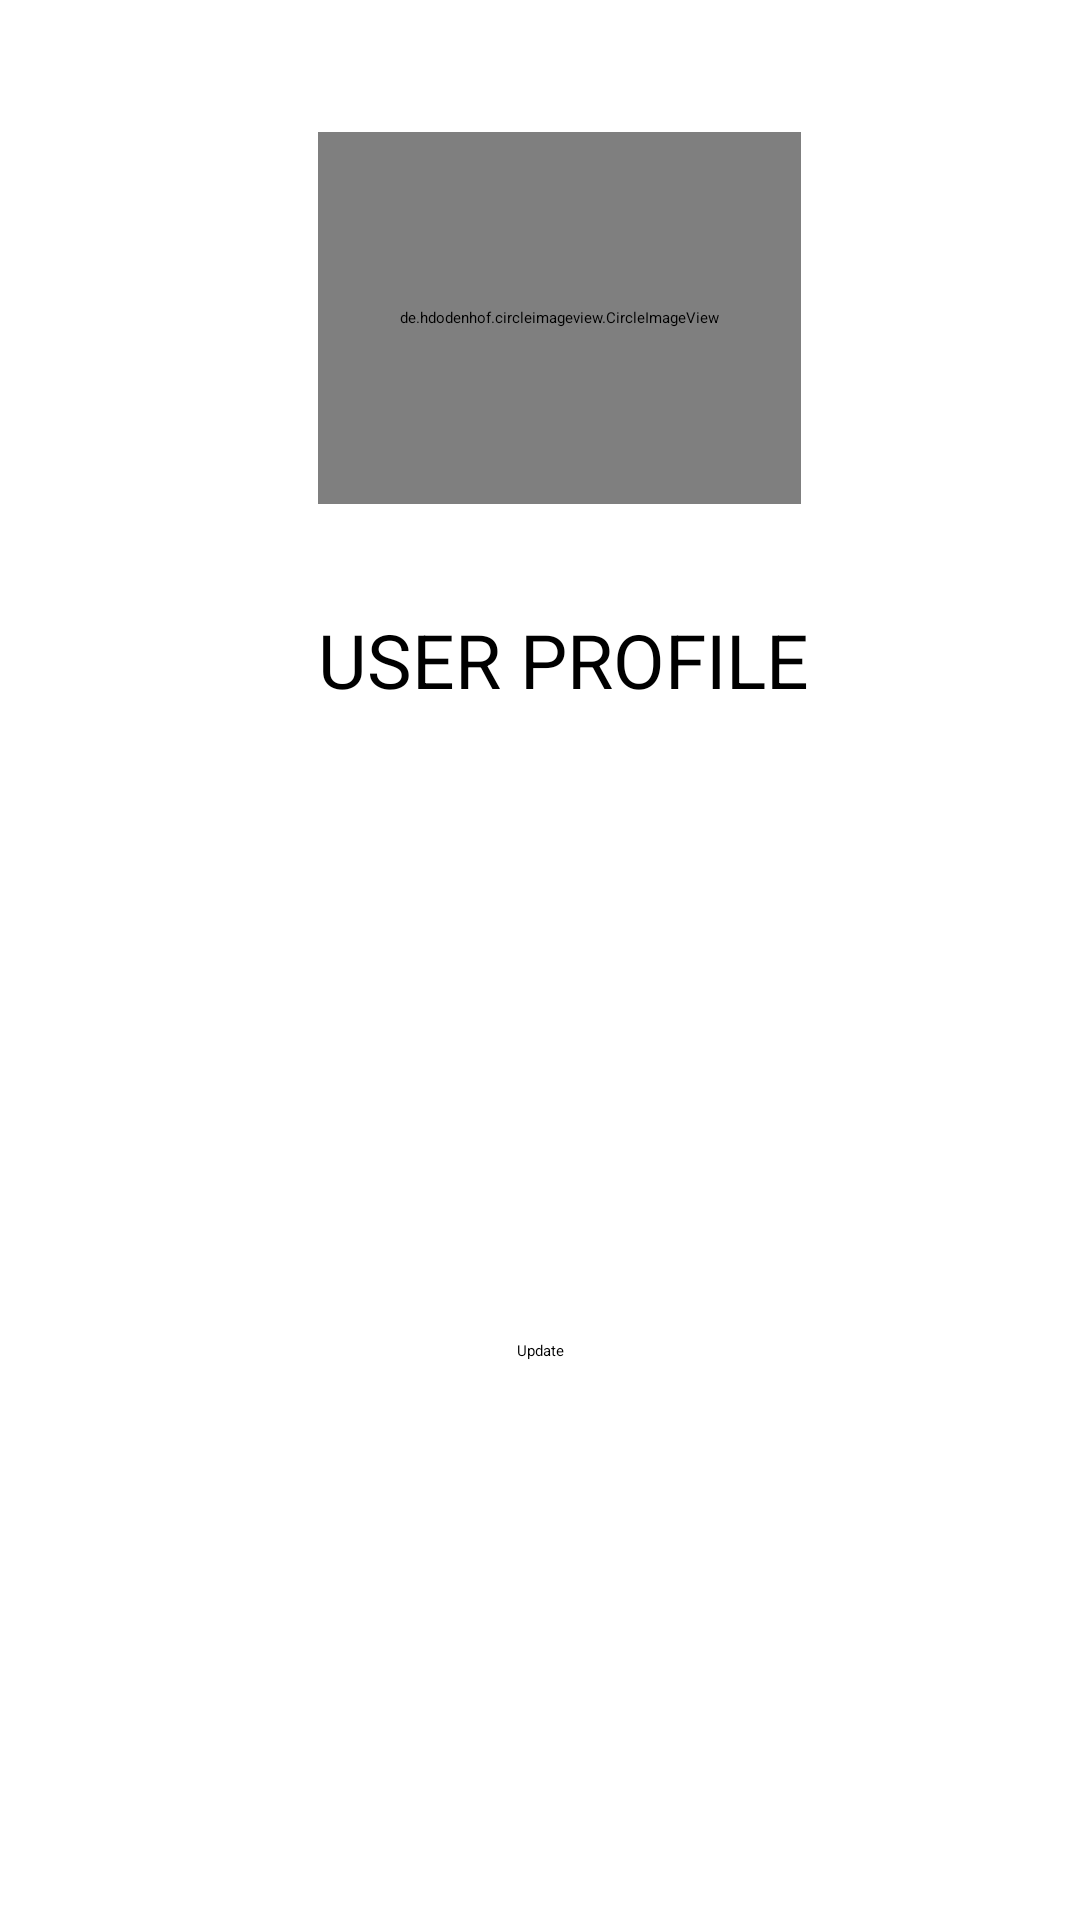

Layout XML and referenced resources for this Android screen:
<!-- AndroidManifest.xml: application theme Theme.DemoApp -->
<!-- res/layout/activity_userprofile.xml -->
<?xml version="1.0" encoding="utf-8"?>
<androidx.constraintlayout.widget.ConstraintLayout xmlns:android="http://schemas.android.com/apk/res/android"
    xmlns:app="http://schemas.android.com/apk/res-auto"
    xmlns:tools="http://schemas.android.com/tools"
    android:layout_width="match_parent"
    android:layout_height="match_parent"
    tools:context=".userprofile">


    <de.hdodenhof.circleimageview.CircleImageView
        android:id="@+id/circleImageView"
        android:layout_width="161dp"
        android:layout_height="124dp"
        android:layout_marginTop="44dp"
        android:src="@drawable/aaaaaaaaaaaa"
        app:layout_constraintEnd_toEndOf="parent"
        app:layout_constraintHorizontal_bias="0.532"
        app:layout_constraintStart_toStartOf="parent"
        app:layout_constraintTop_toTopOf="parent" />

    <TextView
        android:id="@+id/textView16"
        android:layout_width="wrap_content"
        android:layout_height="wrap_content"
        android:text="USER PROFILE"
        android:textSize="25sp"
        app:layout_constraintBottom_toBottomOf="parent"
        app:layout_constraintEnd_toEndOf="parent"
        app:layout_constraintHorizontal_bias="0.54"
        app:layout_constraintStart_toStartOf="parent"
        app:layout_constraintTop_toBottomOf="@+id/circleImageView"
        app:layout_constraintVertical_bias="0.08" />

    <EditText
        android:id="@+id/fullname"
        android:layout_width="wrap_content"
        android:layout_height="wrap_content"
        android:layout_marginTop="60dp"
        android:ems="10"
        android:inputType="textPersonName"
        app:layout_constraintEnd_toEndOf="parent"
        app:layout_constraintHorizontal_bias="0.497"
        app:layout_constraintStart_toStartOf="parent"
        app:layout_constraintTop_toBottomOf="@+id/textView16" />

    <EditText
        android:id="@+id/emailupdate"
        android:layout_width="wrap_content"
        android:layout_height="wrap_content"
        android:layout_marginTop="44dp"
        android:ems="10"
        android:inputType="textEmailAddress"
        app:layout_constraintEnd_toEndOf="parent"
        app:layout_constraintStart_toStartOf="parent"
        app:layout_constraintTop_toBottomOf="@+id/fullname" />

    <EditText
        android:id="@+id/passupdate"
        android:layout_width="wrap_content"
        android:layout_height="wrap_content"
        android:layout_marginTop="44dp"
        android:ems="10"
        android:inputType="textPassword"
        app:layout_constraintBottom_toBottomOf="parent"
        app:layout_constraintEnd_toEndOf="parent"
        app:layout_constraintHorizontal_bias="0.497"
        app:layout_constraintStart_toStartOf="parent"
        app:layout_constraintTop_toBottomOf="@+id/emailupdate"
        app:layout_constraintVertical_bias="0.0" />

    <Button
        android:id="@+id/button"
        android:layout_width="wrap_content"
        android:layout_height="wrap_content"
        android:text="Update"
        app:backgroundTint="@color/black"
        app:layout_constraintBottom_toBottomOf="parent"
        app:layout_constraintEnd_toEndOf="parent"
        app:layout_constraintStart_toStartOf="parent"
        app:layout_constraintTop_toBottomOf="@+id/passupdate"
        app:layout_constraintVertical_bias="0.18" />


</androidx.constraintlayout.widget.ConstraintLayout>
<!-- resources referenced by this layout -->
<resources>

  <!-- not gathered from this repository: default colours our renderer supplied (Android Studio template values) -->
  <color name="black">#FF000000</color>
</resources>
